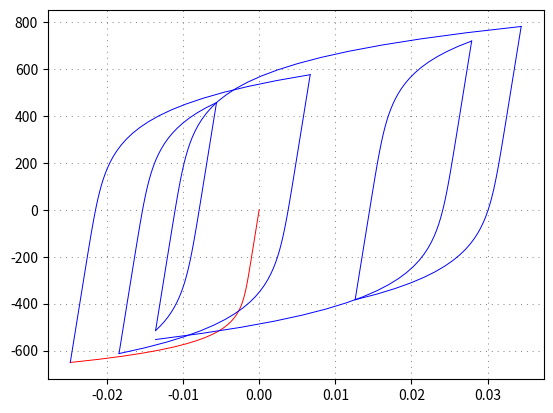

The script that saved this image:
import numpy as np
from scipy.optimize import fsolve
import matplotlib.pyplot as plt

E = 201.3e3; H = 1000; n = 0.112

def eApos(sa, ee):
    return sa/E + (sa/H)**(1/n) - ee
def eAneg(sa, ee):
    return sa/E - (-sa/H)**(1/n) - ee
def deA(dsa, dee):
    return dsa/E + 2*(dsa/(2*H))**(1/n) - dee
def f(s, e_min, s_min):
    return e_min + 2*((s-s_min)/(2*E) +((s-s_min)/(2*H))**(1/n))
def g(s, e_max, s_max):
    return e_max - 2*((s_max-s)/(2*E) +((s_max-s)/(2*H))**(1/n))

S = []
dT = []
T = [-0.0248, 0.0067, -0.0184, -0.0056, -0.0136, 0.0232, 0.0014, 0.0167, -0.0248]
T_or = [-0.0248, 0.0067, -0.0184, -0.0056, -0.0248, 0.0232, 0.0014, 0.0167, -0.0248]

S.append(fsolve(lambda x: eAneg(x, T[0]), x0 = -4000)[0])

dS = []

for i, e in enumerate(T[1:]):
    if i%2 == 0:
        r = 1
    else:
        r = -1
        
    de = r*(e-T_or[i])
    ds = fsolve(lambda x: deA(x, de), x0 = 2000)[0]
    s = S[i]+r*ds
    
    dT.append(de)
    dS.append(ds)
    S.append(s)
    
i = 1

ax = plt.gca()

s = np.linspace(0, S[0])
e = eAneg(s, 0)
ax.plot(e, s, lw = 0.7, color = 'red')

while i < len(S):
    s = np.linspace(S[i-1], S[i])
    if i%2 == 1:
        e = f(s, e[-1], s[0])
        ax.plot(e, s, lw = 0.7, color = 'blue')
    else:
        e = g(s, e[-1], s[0])
        ax.plot(e, s, lw = 0.7, color = 'blue')
    i += 1

ax.grid(dashes = (1, 5), color = 'gray', lw = 0.7)

plt.show()

